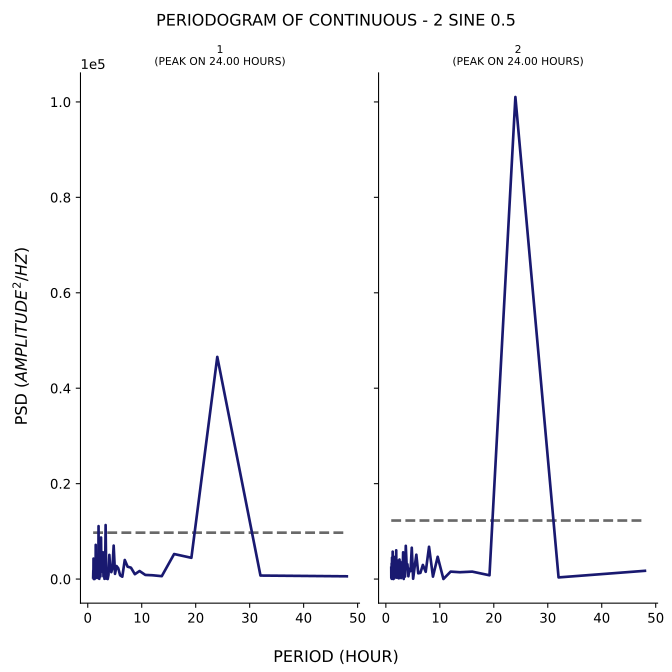

The data file committed next to this chart (first rows):
test, period, psd
1, 48.0, 579.1
1, 32.0, 738.1
1, 24.0, 46565
1, 19.2, 4456
1, 16.0, 5248
1, 13.71, 608.4
1, 12.0, 797.7
1, 10.67, 864.2
1, 9.6, 1687
1, 8.727, 1020
1, 8.0, 2394
1, 7.385, 2592
1, 6.857, 3999
1, 6.4, 494.2
1, 6.0, 780.6
1, 5.647, 2275
1, 5.333, 2727
1, 5.053, 1092
1, 4.8, 7013
1, 4.571, 2241
1, 4.364, 1450
1, 4.174, 2025
1, 4.0, 5067
1, 3.84, 884.1
1, 3.692, 5.19
1, 3.556, 582.3
1, 3.429, 89.89
1, 3.31, 11318
1, 3.2, 536.7
1, 3.097, 48.65
1, 3.0, 2345
1, 2.909, 564.3
1, 2.824, 5606
1, 2.743, 1521
1, 2.667, 4111
1, 2.595, 2349
1, 2.526, 2520
1, 2.462, 8707
1, 2.4, 5277
1, 2.341, 544.5
1, 2.286, 779.6
1, 2.233, 754.1
1, 2.182, 1969
1, 2.133, 52.82
1, 2.087, 386.5
1, 2.043, 1504
1, 2.0, 11094
1, 1.959, 188.5
1, 1.92, 4257
1, 1.882, 3414
1, 1.846, 911.8
1, 1.811, 3348
1, 1.778, 5109
1, 1.745, 496.7
1, 1.714, 831.2
1, 1.684, 285.6
1, 1.655, 777.1
1, 1.627, 611.1
1, 1.6, 597.2
1, 1.574, 446.4
... 130 more rows
